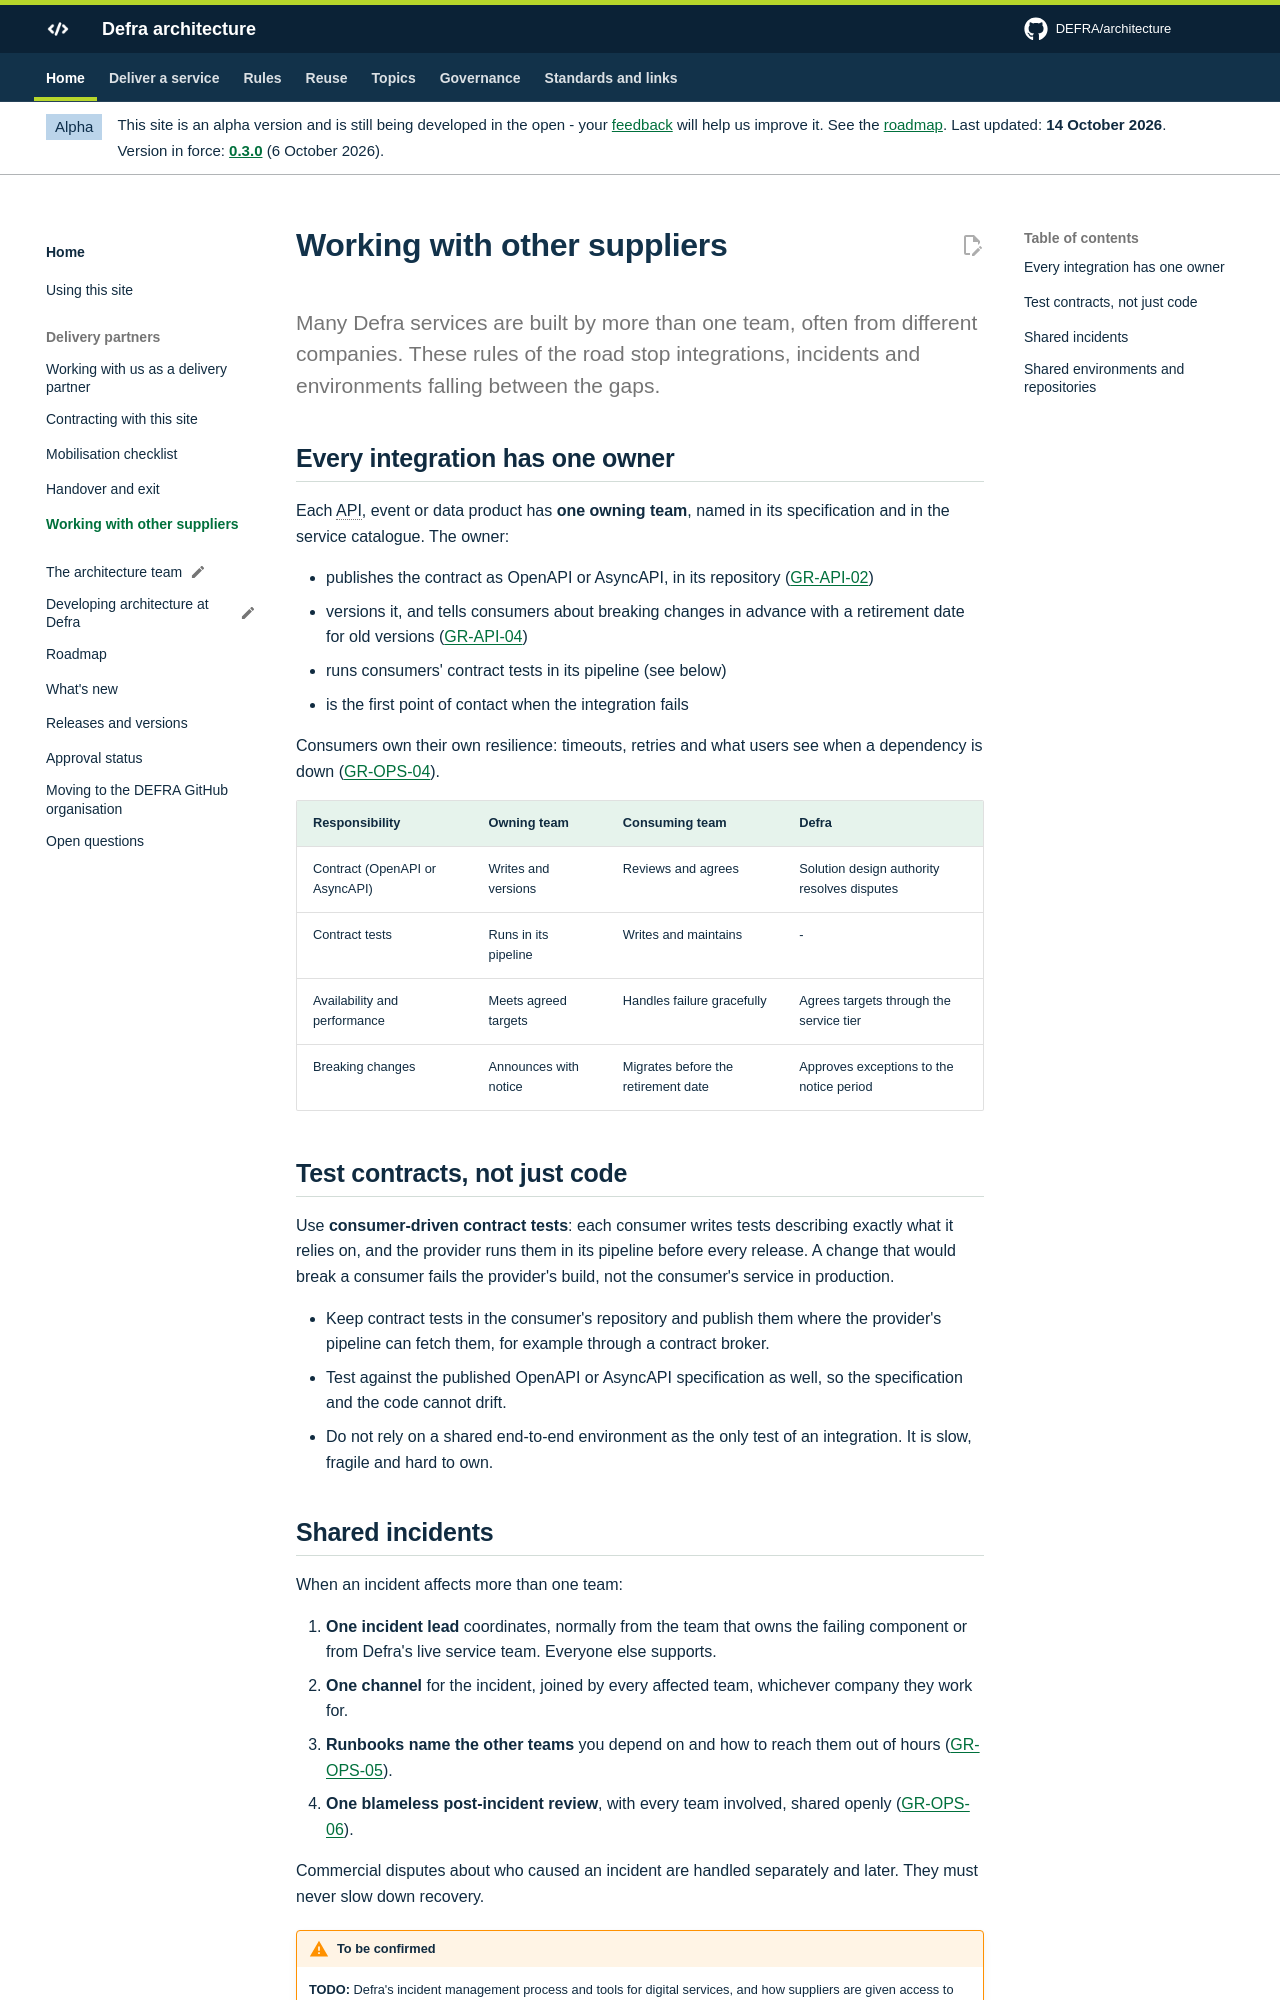

repository: DEFRA/architecture · page: partners/multi-supplier/index.html · generator: mkdocs

# Working with other suppliers

<p class="lead">Many Defra services are built by more than one team, often from different companies. These rules of the road stop integrations, incidents and environments falling between the gaps.</p>

## Every integration has one owner

Each API, event or data product has **one owning team**, named in its specification and in the service catalogue. The owner:

- publishes the contract as OpenAPI or AsyncAPI, in its repository ([GR-API-02](../guardrails/apis-and-integration.md#gr-api-02))
- versions it, and tells consumers about breaking changes in advance with a retirement date for old versions ([GR-API-04](../guardrails/apis-and-integration.md#gr-api-04))
- runs consumers' contract tests in its pipeline (see below)
- is the first point of contact when the integration fails

Consumers own their own resilience: timeouts, retries and what users see when a dependency is down ([GR-OPS-04](../guardrails/observability-and-operations.md#gr-ops-04)).

| Responsibility | Owning team | Consuming team | Defra |
| --- | --- | --- | --- |
| Contract (OpenAPI or AsyncAPI) | Writes and versions | Reviews and agrees | Solution design authority resolves disputes |
| Contract tests | Runs in its pipeline | Writes and maintains | - |
| Availability and performance | Meets agreed targets | Handles failure gracefully | Agrees targets through the service tier |
| Breaking changes | Announces with notice | Migrates before the retirement date | Approves exceptions to the notice period |

## Test contracts, not just code

Use **consumer-driven contract tests**: each consumer writes tests describing exactly what it relies on, and the provider runs them in its pipeline before every release. A change that would break a consumer fails the provider's build, not the consumer's service in production.

- Keep contract tests in the consumer's repository and publish them where the provider's pipeline can fetch them, for example through a contract broker.
- Test against the published OpenAPI or AsyncAPI specification as well, so the specification and the code cannot drift.
- Do not rely on a shared end-to-end environment as the only test of an integration. It is slow, fragile and hard to own.
